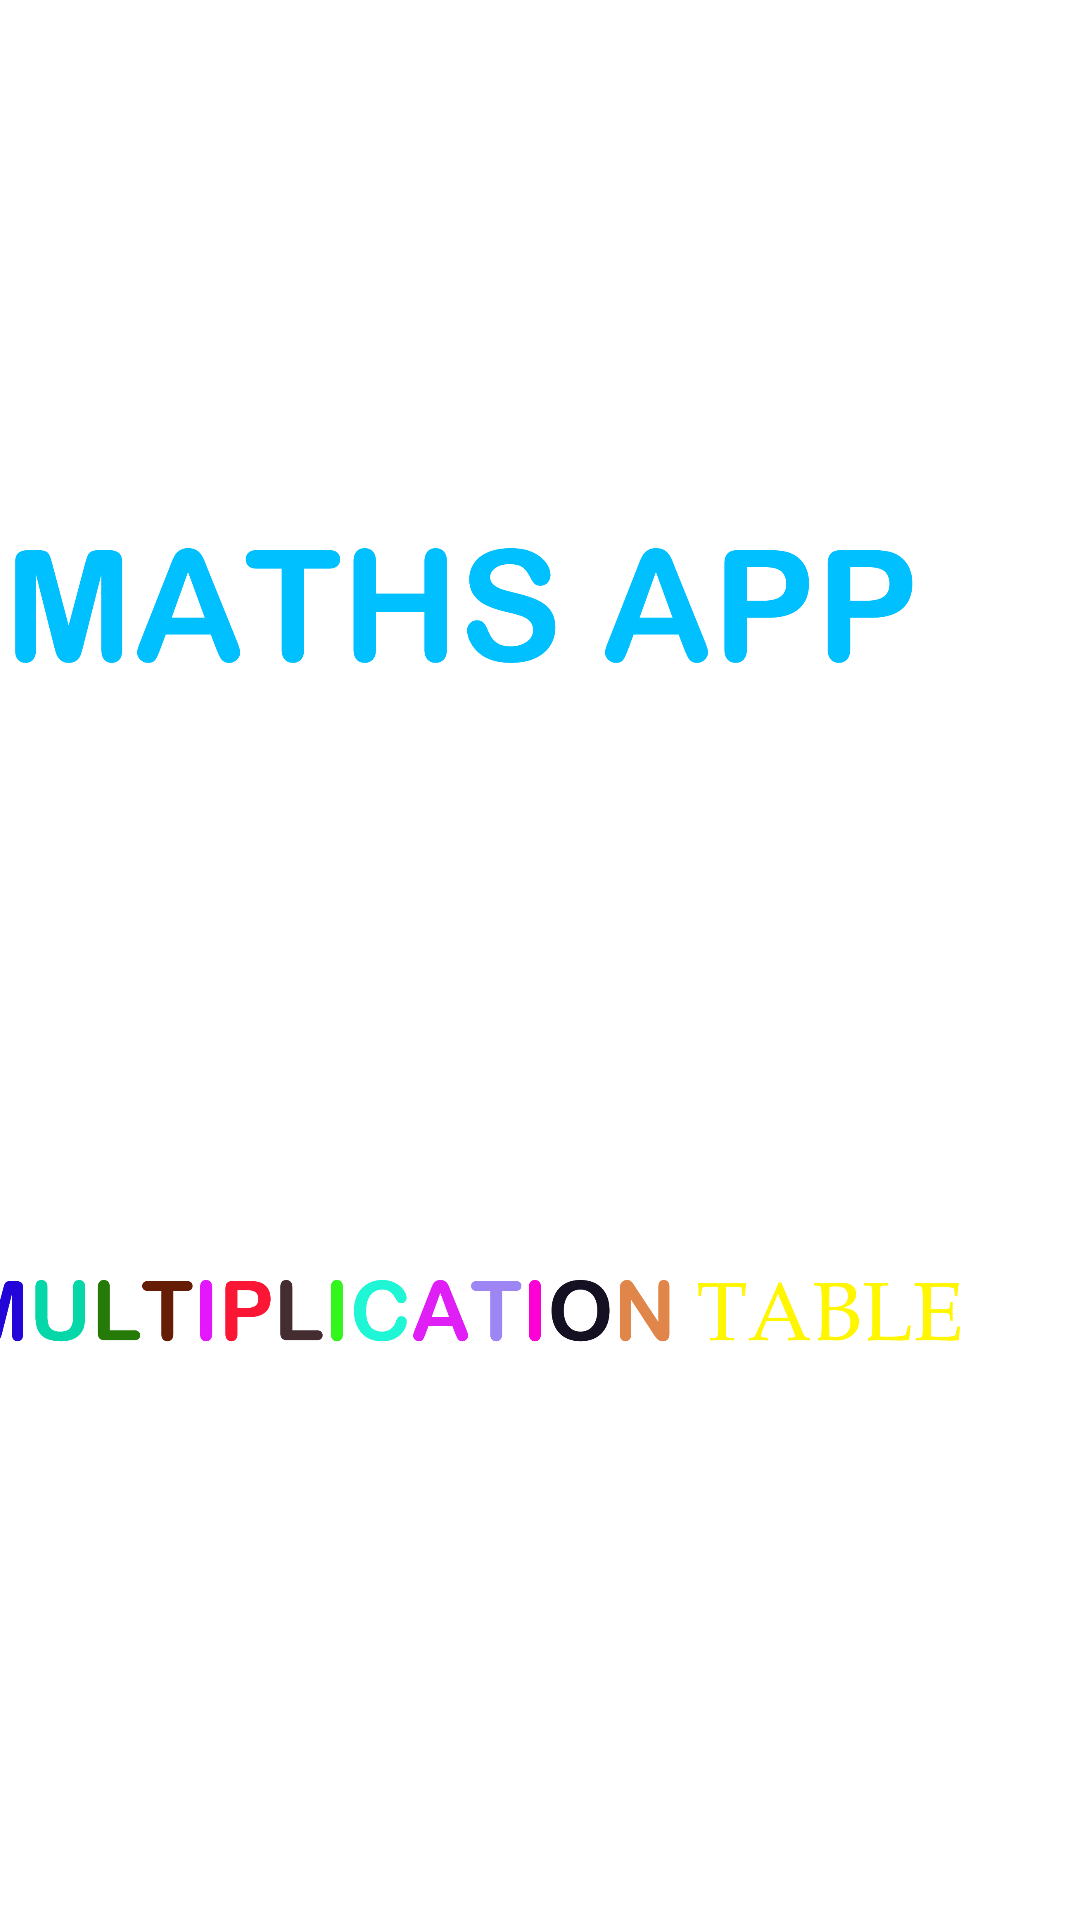

Layout XML and referenced resources for this Android screen:
<!-- AndroidManifest.xml: application theme Theme.Multiplication -->
<!-- res/layout/activity_splash.xml -->
<?xml version="1.0" encoding="utf-8"?>
<androidx.constraintlayout.widget.ConstraintLayout xmlns:android="http://schemas.android.com/apk/res/android"
    xmlns:app="http://schemas.android.com/apk/res-auto"
    xmlns:tools="http://schemas.android.com/tools"
    android:layout_width="match_parent"
    android:layout_height="match_parent"
    android:background="#FFFFFF"
    tools:context=".splash">

    <ImageView
        android:id="@+id/imageView3"
        android:layout_width="411dp"
        android:layout_height="290dp"
        app:layout_constraintBottom_toTopOf="@+id/imageView4"
        app:layout_constraintEnd_toEndOf="parent"
        app:layout_constraintStart_toStartOf="parent"
        app:layout_constraintTop_toTopOf="parent"
        app:layout_constraintVertical_bias="1.0"
        android:contentDescription="@string/todo" />

    <ImageView
        android:id="@+id/imageView4"
        android:layout_width="413dp"
        android:layout_height="439dp"
        app:layout_constraintBottom_toBottomOf="parent"
        app:layout_constraintEnd_toEndOf="parent"
        app:layout_constraintHorizontal_bias="1.0"
        app:layout_constraintStart_toStartOf="parent"
        app:layout_constraintTop_toTopOf="parent"
        app:layout_constraintVertical_bias="0.571"
        app:srcCompat="@drawable/logo"
        android:contentDescription="@string/todo" />
</androidx.constraintlayout.widget.ConstraintLayout>
<!-- resources referenced by this layout -->
<resources>
  <!-- drawable logo: webp bitmap (drawable, 24288 bytes) -->
  <string name="todo">TODO</string>
  <style name="Theme.Multiplication" parent="Theme.MaterialComponents.DayNight.NoActionBar">
          
          <item name="colorPrimary">@color/purple_500</item>
          <item name="colorPrimaryVariant">@color/purple_700</item>
          <item name="colorOnPrimary">@color/white</item>
          
          <item name="colorSecondary">@color/teal_200</item>
          <item name="colorSecondaryVariant">@color/teal_700</item>
          <item name="colorOnSecondary">@color/black</item>
          
          <item name="android:statusBarColor" tools:targetApi="l">?attr/colorPrimaryVariant</item>
          
      </style>
  <!-- not gathered from this repository: default colours our renderer supplied (Android Studio template values) -->
  <color name="purple_500">#FF6200EE</color>
  <color name="purple_700">#FF3700B3</color>
  <color name="teal_200">#FF03DAC5</color>
  <color name="teal_700">#FF018786</color>
  <color name="black">#FF000000</color>
  <color name="white">#FFFFFFFF</color>
</resources>
